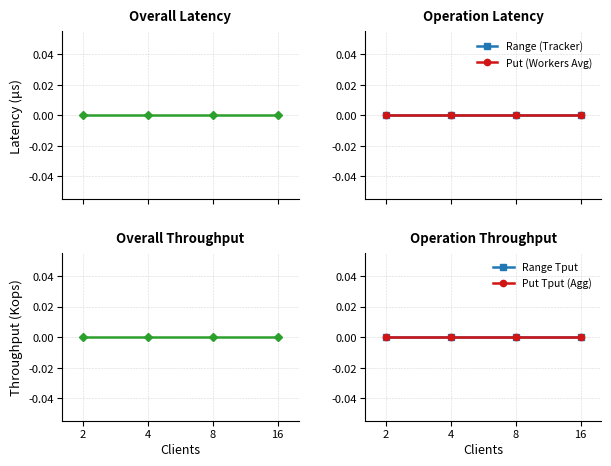

This figure's Python source:
#!/usr/bin/env python3

import os
import re
import numpy as np
import matplotlib.pyplot as plt
from matplotlib.ticker import MultipleLocator

# --- Comprehensive Log Parser ---
def parse_ml_performance(path):
    """
    Parses a single log file to extract:
      - Latency metrics for RANGE and PUT blocks.
      - Total duration and operations to calculate individual throughputs.
    """
    metrics = {
        'range_lats': [],
        'put_lats': [],
        'range_ops': 0,
        'put_ops': 0,
        'duration': 0.0
    }
    
    if not os.path.exists(path):
        return metrics
        
    inside_block = None
    
    with open(path, 'r') as f:
        for line in f:
            clean = line.strip().lower()
            
            # 1. Track stats blocks
            if "######## range stats:" in clean:
                inside_block = "range"
                continue
            elif "######## put stats:" in clean:
                inside_block = "put"
                continue
            elif "########" in clean and "stats:" in clean:
                inside_block = None
                continue
                
            # 2. Extract number of measurements (ops) per block
            if inside_block and "number of measurements:" in clean:
                match = re.search(r"measurements:\s*([0-9.]+)", clean)
                if match:
                    ops_count = int(float(match.group(1)))
                    metrics[f"{inside_block}_ops"] = ops_count
                    
            # 3. Collect percentiles
            if inside_block and "%:" in clean:
                match = re.search(r"([0-9.]+)\s*%:\s*([0-9.]+)\s*(us|ns)", clean)
                if match:
                    val = float(match.group(2))
                    unit = match.group(3)
                    latency_us = val if unit == "us" else val / 1000.0
                    metrics[f"{inside_block}_lats"].append(latency_us)
            
            # 4. Extract total duration
            if "ml-tracker-results:" in clean or "ml-worker-results:" in clean:
                match = re.search(r"duration_sec=([0-9.]+)", clean)
                if match:
                    metrics['duration'] = float(match.group(1))
                    
    return metrics

# =========================================================================
# --- FLEXIBLE CONFIGURATION MATRIX ---
# =========================================================================
X_THREADS = [2, 4, 8, 16]
LOG_BASE_DIR = "logs/ML/CHIMERA/3servers"

# Visual Theme Hex Colors
COLOR_PRIMARY = '#2ca02c'   # Green (Overall)
COLOR_RANGE = '#1f77b4'     # Blue (Range/Tracker Ops)
COLOR_PUT = '#d11414'       # Crimson Red (Put/Worker Ops)

# --- Build Layout (2x2 Grid) ---
fig, axes = plt.subplots(2, 2, figsize=(6.5, 5.0))
fig.subplots_adjust(top=0.90, bottom=0.12, left=0.12, right=0.95, hspace=0.32, wspace=0.28)

ax_lat_overall  = axes[0, 0]
ax_lat_internal = axes[0, 1]
ax_tput_overall = axes[1, 0]
ax_tput_internal = axes[1, 1]

# Set Titles
ax_lat_overall.set_title("Overall Latency", fontsize=9.5, fontweight='bold', pad=8)
ax_lat_internal.set_title("Operation Latency", fontsize=9.5, fontweight='bold', pad=8)
ax_tput_overall.set_title("Overall Throughput", fontsize=9.5, fontweight='bold', pad=8)
ax_tput_internal.set_title("Operation Throughput", fontsize=9.5, fontweight='bold', pad=8)

# --- Data Arrays ---
y_overall_lat, y_overall_tput = [], []
y_range_lat, y_put_lat = [], []
y_range_tput, y_put_tput_agg = [], []

# --- Data Extraction Loop ---
for thread_count in X_THREADS:
    folder = f"{thread_count}client"
    
    # 1. Tracker Metrics (Client 1)
    tracker_path = os.path.join(LOG_BASE_DIR, folder, "client1.txt")
    if not os.path.exists(tracker_path):
        tracker_path = os.path.join(LOG_BASE_DIR, folder, "client1.log")
        
    t_data = parse_ml_performance(tracker_path)
    
    # Range Latency & Throughput
    avg_range_lat = np.mean(t_data['range_lats']) if t_data['range_lats'] else 0.0
    r_tput = (t_data['range_ops'] / t_data['duration'] / 1000.0) if t_data['duration'] > 0 else 0.0
    
    y_range_lat.append(avg_range_lat)
    y_range_tput.append(r_tput)
    
    # 2. Worker Metrics (Clients 2 to N)
    worker_put_lats = []
    total_worker_put_ops = 0
    worker_durations = []
    
    for c in range(2, thread_count + 1):
        worker_path = os.path.join(LOG_BASE_DIR, folder, f"client{c}.txt")
        if not os.path.exists(worker_path):
            worker_path = os.path.join(LOG_BASE_DIR, folder, f"client{c}.log")
            
        w_data = parse_ml_performance(worker_path)
        if w_data['put_lats']:
            worker_put_lats.extend(w_data['put_lats'])
        total_worker_put_ops += w_data['put_ops']
        if w_data['duration'] > 0:
            worker_durations.append(w_data['duration'])
            
    # Calculate Aggregate Worker PUT Throughput (Sum of ops / average duration)
    avg_worker_dur = np.mean(worker_durations) if worker_durations else 0.0
    w_tput_agg = (total_worker_put_ops / avg_worker_dur / 1000.0) if avg_worker_dur > 0 else 0.0
    avg_put_lat = np.mean(worker_put_lats) if worker_put_lats else 0.0
    
    y_put_lat.append(avg_put_lat)
    y_put_tput_agg.append(w_tput_agg)
    
    # 3. Overall Consolidated Calculations
    # Combined Latency weighted by total workload volume balance
    total_ops = t_data['range_ops'] + total_worker_put_ops
    if total_ops > 0:
        combined_lat = ((avg_range_lat * t_data['range_ops']) + (avg_put_lat * total_worker_put_ops)) / total_ops
    else:
        combined_lat = 0.0
    
    y_overall_lat.append(combined_lat)
    y_overall_tput.append(r_tput + w_tput_agg)

# -------------------------------------------------------------------------
# --- RENDERING VISUAL SUBPLOTS ---
# -------------------------------------------------------------------------

# Top Left: Overall Latency
ax_lat_overall.plot(X_THREADS, y_overall_lat, color=COLOR_PRIMARY, marker='D', markersize=4.5, linewidth=1.8)

# Top Right: Individual Latencies
ax_lat_internal.plot(X_THREADS, y_range_lat, color=COLOR_RANGE, marker='s', markersize=4.5, linewidth=1.8, label='Range (Tracker)')
ax_lat_internal.plot(X_THREADS, y_put_lat, color=COLOR_PUT, marker='o', markersize=4.5, linewidth=1.8, label='Put (Workers Avg)')
ax_lat_internal.legend(fontsize=7.5, frameon=False, loc='best')

# Bottom Left: Overall Throughput
ax_tput_overall.plot(X_THREADS, y_overall_tput, color=COLOR_PRIMARY, marker='D', markersize=4.5, linewidth=1.8)

# Bottom Right: Individual Throughputs
ax_tput_internal.plot(X_THREADS, y_range_tput, color=COLOR_RANGE, marker='s', markersize=4.5, linewidth=1.8, label='Range Tput')
ax_tput_internal.plot(X_THREADS, y_put_tput_agg, color=COLOR_PUT, marker='o', markersize=4.5, linewidth=1.8, label='Put Tput (Agg)')
ax_tput_internal.legend(fontsize=7.5, frameon=False, loc='best')

# --- Formatting Subplot Structure & Aesthetics ---
for r_idx, row in enumerate(axes):
    for c_idx, ax in enumerate(row):
        # Configure matching x-scale properties
        ax.set_xscale('log', base=2)
        ax.set_xticks(X_THREADS)
        ax.set_xticklabels([str(x) for x in X_THREADS], fontsize=8.0)
        ax.set_xlim(min(X_THREADS) * 0.8, max(X_THREADS) * 1.25)
        
        # Grid line alignments
        ax.grid(True, axis='both', linestyle='--', linewidth=0.4, alpha=0.5)
        ax.set_axisbelow(True)
        ax.tick_params(axis='both', labelsize=8.0, pad=2)
        ax.spines['top'].set_visible(False)
        ax.spines['right'].set_visible(False)
        
        # Strip X-axis text markers on upper tier plots
        if r_idx == 0:
            ax.set_xticklabels([])
        else:
            ax.set_xlabel('Clients', fontsize=9.0, labelpad=3)
            
        # Left side column gets Y labels
        if c_idx == 0:
            if r_idx == 0:
                ax.set_ylabel('Latency (μs)', fontsize=9.5, labelpad=4)
            else:
                ax.set_ylabel('Throughput (Kops)', fontsize=9.5, labelpad=4)

# --- Save Plot ---
os.makedirs("output-plots", exist_ok=True)
output_path = "output-plots/ml_workload_performance.pdf"
fig.savefig(output_path, format='pdf', bbox_inches='tight', pad_inches=0.02)

print(f"2x2 Grid Performance Matrix successfully exported to: {output_path}")
